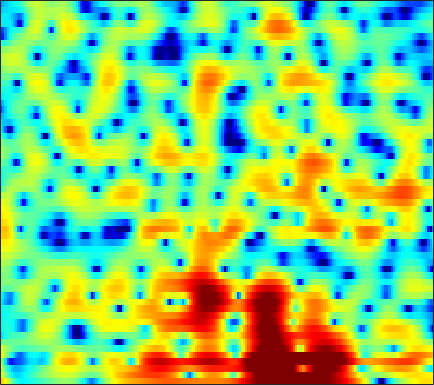

The data file committed next to this chart (first rows):
6.3471, 5.3367, 3.8907, 2.339, 1.1218, -0.52675, -2.1042, -3.1388, -4.1616, -4.6806, -4.7556, -4.6198, -4.3144, -3.9536, -3.6872, -3.3501, -3.021, -2.7763, -2.4304, -2.0751, -1.7385, -1.4972, -1.1656, -0.80669
3.656, 2.277, 0.3742, -1.538, -2.9, -4.456, -5.5, -5.86, -5.835, -5.424, -4.829, -4.34, -3.685, -3.062, -2.618, -2.049, -1.495, -1.089, -0.573, -0.08911, 0.3655, 0.6879, 1.094, 1.472
2.46, 0.7759, -1.462, -3.569, -4.954, -6.351, -7.102, -7.257, -7.058, -6.58, -5.945, -5.421, -4.72, -4.062, -3.603, -3.018, -2.435, -1.987, -1.369, -0.7288, -0.07392, 0.4262, 1.09, 1.734
1.798, -1.086, -5.416, -9.894, -12.19, -12.51, -11.63, -11.05, -10.51, -9.891, -8.973, -8.104, -6.921, -5.959, -5.484, -5.235, -5.409, -5.759, -6.33, -6.522, -5.643, -4.284, -2.093, 0.04943
4.761, 3.253, 1.277, -0.6545, -2.076, -3.999, -6.025, -7.687, -9.639, -9.87, -8.52, -7.323, -5.93, -4.86, -4.314, -3.968, -4.061, -4.376, -4.978, -5.449, -5.205, -4.365, -2.69, -0.8629
3.272, 2.47, 1.492, 0.6133, 0.01666, -0.68, -1.256, -1.635, -2.041, -2.225, -2.188, -2.08, -1.912, -1.728, -1.569, -1.343, -1.126, -0.9865, -0.8266, -0.6744, -0.484, -0.2982, 0.00694, 0.3491
-0.5727, -0.7123, -0.8043, -0.8448, -0.8707, -0.8805, -0.8241, -0.7576, -0.6878, -0.6323, -0.538, -0.4167, -0.2128, 0.01544, 0.2004, 0.4511, 0.702, 0.8761, 1.072, 1.21, 1.281, 1.287, 1.23, 1.098
-6.321, -4.893, -3.639, -2.872, -2.529, -2.3, -2.195, -2.115, -1.99, -1.834, -1.587, -1.291, -0.7495, -0.1039, 0.3891, 1.01, 1.558, 1.912, 2.303, 2.594, 2.759, 2.779, 2.649, 2.334
-4.247, -3.819, -3.396, -3.211, -3.248, -3.685, -4.691, -5.774, -7.5, -9.201, -9.561, -8.345, -5.825, -3.388, -1.836, -0.1371, 1.193, 1.98, 2.785, 3.347, 3.696, 3.826, 3.821, 3.595
-4.168, -3.808, -3.515, -3.477, -3.555, -3.879, -4.733, -5.716, -7.29, -8.856, -9.489, -8.48, -6.059, -3.786, -2.383, -0.8259, 0.45, 1.241, 2.077, 2.666, 3.045, 3.228, 3.369, 3.384
-4.972, -4.398, -3.837, -3.562, -3.45, -3.167, -2.875, -2.805, -2.839, -2.765, -2.515, -2.212, -1.699, -1.13, -0.7242, -0.258, 0.1034, 0.3142, 0.5398, 0.734, 0.9195, 1.075, 1.329, 1.644
-4.239, -4.07, -3.816, -3.501, -3.352, -3.103, -2.495, -1.929, -1.245, -0.5933, 0.03578, 0.3802, 0.6025, 0.6621, 0.6392, 0.4463, -0.07133, -0.7227, -1.879, -3.165, -4.167, -4.333, -3.505, -1.954
-4.965, -5.813, -7.449, -9.003, -9.383, -8.072, -5.766, -4.026, -1.905, -0.2789, 0.854, 1.454, 1.954, 2.108, 1.972, 1.454, 0.5284, -0.5018, -2.523, -5.495, -9.399, -11.3, -8.525, -4.55
-4.118, -4.99, -6.731, -8.125, -8.695, -8.251, -5.629, -3.693, -1.612, -0.01455, 1.034, 1.59, 2.183, 2.486, 2.455, 2.13, 1.635, 1.166, 0.3249, -0.691, -1.514, -1.899, -2.184, -2.159
-0.9693, -1.038, -1.299, -1.419, -1.153, -0.8674, -0.6058, -0.1939, 0.438, 0.995, 1.533, 1.881, 2.22, 2.416, 2.49, 2.443, 2.183, 1.861, 1.285, 0.4567, -0.6984, -1.787, -3.655, -6.348
-0.07789, 0.08806, 0.2565, 0.147, -0.004801, -0.04702, -0.1643, -0.3173, -0.4735, -0.5441, -0.3744, -0.1072, 0.2825, 0.692, 1.026, 1.412, 1.579, 1.554, 1.376, 0.9844, 0.2566, -0.4934, -1.677, -3.078
-0.383, -0.1444, -0.001213, -0.1497, -0.6246, -1.454, -2.498, -3.606, -5.386, -7.076, -7.777, -7.095, -5.186, -3.18, -1.954, -0.7015, 0.2542, 0.7747, 1.184, 1.382, 1.444, 1.385, 1.231, 1.116
0.1897, 0.3403, 0.2296, -0.01963, -0.4818, -1.578, -3.043, -4.515, -7.1, -10.64, -12.63, -10.71, -7.428, -4.623, -3.037, -1.532, -0.4201, 0.2483, 0.8613, 1.244, 1.536, 1.683, 1.776, 1.857
1.472, 1.539, 1.404, 1.077, 0.8323, 0.2656, -0.4755, -1.041, -1.816, -2.349, -2.635, -2.636, -2.247, -1.713, -1.321, -0.7484, -0.2775, -0.03584, 0.2446, 0.4369, 0.4979, 0.5174, 0.5321, 0.4923
2.743, 2.754, 2.732, 2.463, 2.247, 1.974, 1.571, 1.249, 0.8255, 0.4954, 0.1854, -0.02126, -0.1551, -0.2796, -0.3927, -0.4765, -0.5712, -0.7196, -0.9245, -1.124, -1.427, -1.681, -1.988, -2.324
3.816, 3.806, 3.779, 3.66, 3.397, 3.062, 2.683, 2.352, 1.922, 1.424, 1.007, 0.7217, 0.2459, -0.2038, -0.5095, -1.062, -1.649, -2.051, -2.72, -3.437, -4.075, -4.626, -5.474, -6.309
4.774, 4.889, 4.75, 4.625, 4.321, 3.662, 2.985, 2.447, 1.754, 1.068, 0.5822, 0.2773, -0.2609, -0.7894, -1.249, -2.178, -3.293, -4.123, -5.402, -6.696, -7.589, -8.173, -9.095, -10.17
5.883, 6.264, 6.207, 5.658, 5.128, 3.824, 2.087, 0.5573, -1.416, -2.405, -2.427, -2.044, -1.355, -1.348, -1.824, -2.715, -4.648, -6.825, -10.31, -15.14, -16.51, -14.14, -11.63, -10.99
6.419, 6.673, 6.795, 6.001, 5.109, 3.494, 0.7458, -2.107, -7.851, -12.7, -7.174, -4.339, -2.216, -1.406, -1.372, -1.959, -3.3, -4.807, -7.119, -9.526, -10.23, -9.893, -9.236, -8.877
5.607, 5.566, 5.428, 4.912, 4.201, 3.224, 1.931, 0.9256, -0.3268, -0.9546, -1.401, -1.22, -1.146, -1.097, -1.052, -1.553, -1.937, -2.579, -3.43, -4.198, -5.128, -5.59, -6.666, -7.773
4.955, 4.878, 4.36, 4.027, 3.475, 2.672, 1.878, 1.236, 0.4165, -0.2072, -0.7009, -0.9185, -1.109, -1.179, -1.223, -1.352, -1.498, -1.668, -2.022, -2.395, -2.955, -3.382, -4.095, -4.938
4.48, 4.289, 3.852, 3.178, 2.697, 1.73, 0.6624, -0.1807, -1.337, -2.461, -2.986, -3.287, -3.035, -2.583, -2.295, -1.669, -1.43, -1.184, -1.064, -1.109, -1.175, -1.371, -1.512, -1.796
3.663, 3.408, 3.233, 2.507, 1.983, 0.9014, -0.6609, -2.213, -4.941, -8.923, -13.38, -12.4, -8.245, -5.247, -3.589, -2.199, -1.227, -0.8411, -0.5063, -0.3949, -0.3711, -0.3649, -0.3696, -0.2277
1.561, 1.763, 2.103, 2.088, 1.815, 1.258, 0.2284, -0.9144, -2.619, -4.912, -6.12, -6.253, -4.514, -2.998, -1.753, -0.901, -0.2872, -0.2253, -0.4122, -0.8479, -1.508, -1.87, -2.256, -1.919
-2.508, -0.8657, 0.1377, 1.237, 1.467, 1.708, 1.64, 1.472, 1.146, 0.8697, 0.6568, 0.6695, 0.7651, 0.9749, 1.06, 1.052, 0.7082, 0.2645, -0.8129, -2.484, -5.215, -8.246, -14.22, -12.71
-4.293, -3.058, -1.334, -0.4822, 0.2487, 0.7581, 1.158, 1.414, 1.554, 1.786, 1.849, 2.01, 2.025, 2.112, 1.954, 1.757, 1.222, 0.7262, -0.3078, -1.632, -3.401, -4.722, -6.139, -5.887
-4.031, -3.282, -2.359, -1.696, -1.287, -0.8209, -0.447, -0.1956, 0.2561, 0.6342, 1.147, 1.409, 1.813, 2.002, 2.135, 2.062, 1.899, 1.575, 1.1, 0.4276, -0.195, -0.7013, -1.15, -1.447
-3.381, -2.639, -2.658, -2.445, -2.769, -3.081, -3.333, -3.359, -2.64, -1.698, -0.3679, 0.3927, 1.435, 2.07, 2.536, 2.762, 2.888, 2.731, 2.494, 1.982, 1.476, 0.9513, 0.3543, -0.3386
-1.07, -1.01, -1.512, -2.372, -3.783, -6.46, -11.39, -16.32, -11.36, -5.473, -2.059, -0.205, 1.533, 2.752, 3.333, 3.826, 3.96, 3.928, 3.584, 3.041, 2.198, 1.433, 0.1282, -1.393
0.9367, 0.4337, 0.1179, -1.031, -1.767, -3.32, -4.609, -5.132, -4.221, -2.498, -0.5779, 0.6238, 1.914, 2.863, 3.259, 3.62, 3.598, 3.494, 3.013, 2.389, 1.367, 0.4671, -1.276, -3.609
0.8771, 0.5923, 0.171, -0.3881, -0.5858, -0.9628, -1.074, -0.9391, -0.6684, -0.05086, 0.5597, 1.056, 1.54, 1.835, 1.957, 1.856, 1.61, 1.19, 0.644, -0.1084, -0.7951, -1.361, -2.035, -2.678
-0.01879, -0.275, -1.121, -1.304, -1.628, -1.456, -1.177, -0.7988, -0.2583, 0.3261, 0.7799, 1.075, 1.259, 1.21, 1.042, 0.4799, -0.327, -1.216, -2.521, -3.993, -4.883, -4.997, -4.176, -2.983
-2.023, -3.247, -5.058, -6.486, -6.968, -6.012, -4.244, -2.984, -1.419, -0.3827, 0.4554, 0.749, 0.9806, 0.8853, 0.5067, -0.1825, -1.492, -2.695, -5.382, -9.813, -20.9, -19.33, -8.799, -3.94
-4.642, -6.742, -9.751, -15.42, -20.21, -12.79, -7.87, -5.466, -3.324, -1.867, -0.9963, -0.6311, -0.4691, -0.6098, -0.8925, -1.416, -2.141, -2.736, -3.632, -4.379, -4.604, -4.152, -2.722, -0.9257
-5.468, -6.343, -6.502, -6.786, -6.795, -5.952, -4.827, -3.966, -2.969, -2.219, -1.956, -1.875, -2.199, -2.812, -3.266, -4.024, -4.321, -4.337, -3.838, -2.965, -2.002, -1.115, 0.06305, 1.228
-7.63, -6.605, -5.495, -4.74, -3.869, -3.157, -2.378, -1.98, -1.522, -1.374, -1.625, -2.008, -3.051, -4.826, -6.619, -10.45, -13.59, -11.93, -7.38, -4.084, -1.671, -0.2332, 1.255, 2.467
-11.16, -8.32, -6.174, -4.249, -3.277, -2.245, -1.508, -1.05, -0.7329, -0.6829, -0.8213, -1.261, -2.127, -3.371, -4.827, -6.826, -7.832, -7.149, -4.798, -2.306, -0.3388, 0.8128, 2.076, 2.973
-7.749, -6.898, -5.183, -4.063, -3.394, -2.522, -1.915, -1.511, -1.127, -0.8321, -0.6653, -0.6381, -0.7129, -0.8659, -1.004, -1.114, -0.9868, -0.7429, -0.1684, 0.5426, 1.226, 1.694, 2.194, 2.505
-5.353, -4.676, -4.223, -3.847, -3.501, -3.242, -2.92, -2.727, -2.24, -1.655, -1.083, -0.5496, 0.04936, 0.5067, 0.884, 1.253, 1.52, 1.766, 1.991, 2.113, 2.197, 2.179, 2.006, 1.748
-3.732, -3.417, -3.427, -3.485, -3.854, -4.697, -5.596, -5.997, -5.584, -4.121, -2.249, -0.9791, 0.4827, 1.63, 2.268, 2.921, 3.345, 3.516, 3.567, 3.423, 3.058, 2.619, 1.833, 0.8211
-2.571, -2.301, -2.004, -2.472, -3.467, -5.553, -9.806, -16.45, -16.75, -7.465, -3.03, -0.9483, 1.147, 2.598, 3.3, 4.013, 4.432, 4.503, 4.418, 4.084, 3.397, 2.646, 1.314, -0.6064
-1.833, -1.059, -0.6012, -0.7083, -1.021, -1.626, -2.361, -2.637, -2.441, -1.511, -0.2417, 0.6868, 1.681, 2.426, 2.87, 3.198, 3.327, 3.343, 3.18, 2.793, 2.174, 1.534, 0.321, -1.369
-0.2006, 0.3735, 0.7908, 1.093, 1.257, 1.242, 1.217, 1.211, 1.219, 1.293, 1.393, 1.446, 1.383, 1.211, 1.066, 0.7619, 0.4887, 0.405, 0.3319, 0.2733, 0.1838, 0.008772, -0.4584, -1.163
1.386, 1.738, 2.125, 2.477, 2.681, 2.766, 2.791, 2.725, 2.546, 2.24, 1.764, 1.266, 0.3446, -0.8934, -2.039, -3.746, -5.167, -5.457, -4.708, -3.394, -2.201, -1.545, -1.038, -0.8813
1.691, 1.906, 2.31, 2.61, 2.748, 2.905, 2.935, 2.857, 2.66, 2.264, 1.588, 0.8326, -0.4669, -2.337, -4.406, -8.571, -16.51, -20.41, -10.72, -6.16, -3.598, -2.341, -1.181, -0.5021
0.05359, 0.3584, 0.6779, 0.9746, 1.206, 1.532, 1.741, 1.841, 1.823, 1.629, 1.237, 0.8096, 0.01244, -1.034, -1.935, -3.154, -4.066, -4.293, -3.887, -2.998, -2.017, -1.358, -0.6388, -0.1151
-3.506, -3.33, -2.903, -2.108, -1.439, -0.7153, -0.07465, 0.3078, 0.6441, 0.841, 0.9265, 0.9427, 0.7955, 0.5257, 0.2848, 0.002968, -0.2618, -0.4514, -0.5807, -0.5917, -0.5288, -0.4519, -0.3333, -0.1265
-12.27, -12.25, -8.725, -5.831, -4.338, -2.851, -1.795, -1.228, -0.5584, 0.02125, 0.5392, 0.867, 1.289, 1.619, 1.774, 1.817, 1.709, 1.534, 1.129, 0.5229, -0.2622, -0.9008, -1.608, -1.826
-11.08, -10.59, -8.26, -6.143, -4.929, -3.952, -3.566, -3.393, -3.109, -2.462, -1.389, -0.451, 0.8581, 1.959, 2.572, 3.051, 3.176, 3.042, 2.449, 1.296, -0.6165, -2.804, -7.432, -14.1
-4.721, -5.069, -5.003, -4.888, -4.945, -5.657, -7.18, -9.13, -13.77, -15.04, -8.509, -5.001, -1.812, 0.3477, 1.515, 2.559, 3.073, 3.126, 2.814, 2.057, 0.8562, -0.3057, -1.966, -2.841
-5.247, -5.119, -5.04, -5.168, -5.513, -6.196, -7.226, -8.197, -9.391, -9.096, -6.959, -5.009, -2.647, -0.7685, 0.3216, 1.382, 2.039, 2.288, 2.37, 2.213, 1.898, 1.629, 1.333, 1.227
-6.494, -5.958, -5.643, -5.478, -5.421, -5.312, -5.232, -5.176, -4.833, -4.189, -3.22, -2.31, -1.135, -0.05346, 0.6054, 1.336, 1.837, 2.084, 2.205, 2.152, 1.982, 1.828, 1.655, 1.562
-7.537, -7.067, -6.369, -5.809, -5.399, -5.007, -4.582, -4.157, -3.408, -2.476, -1.44, -0.6429, 0.3718, 1.25, 1.791, 2.306, 2.57, 2.601, 2.425, 2.039, 1.517, 1.099, 0.6232, 0.3782
